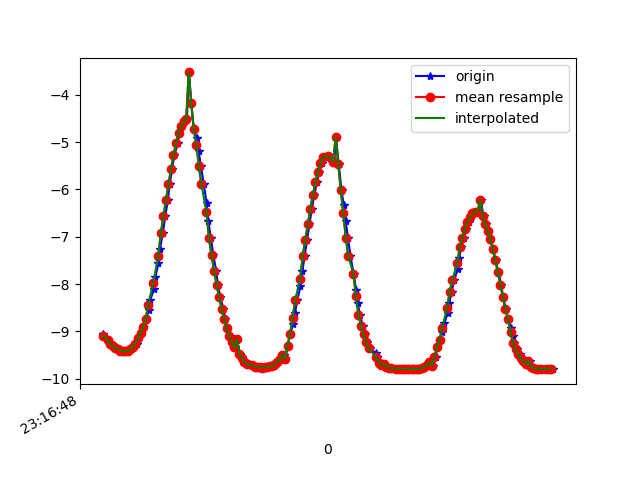

Values plotted in this chart, from the file beside it:
1617837408607, 533052158081743, -9.054006, -3.7468174, 0.16239169
1617837408617, 533052177312513, -9.125, -3.568, 0.2091
1617837408645, 533052196543283, -9.184, -3.419, 0.001903
1617837408665, 533052215774053, -9.237, -3.272, 0.065
1617837408676, 533052235004823, -9.283, -3.141, -0.06456
1617837408693, 533052254235593, -9.315, -3.045, -0.04618
1617837408715, 533052273466363, -9.351, -2.93, -0.1187
1617837408730, 533052292697133, -9.376, -2.841, -0.2312
1617837408749, 533052311927903, -9.408, -2.742, -0.07876
1617837408768, 533052331158673, -9.423, -2.691, -0.08082
1617837408794, 533052350389443, -9.419, -2.704, 0.07665
1617837408807, 533052369620213, -9.408, -2.735, 0.1964
1617837408825, 533052388850983, -9.376, -2.841, 0.2237
1617837408844, 533052408081753, -9.326, -2.977, 0.4529
1617837408869, 533052427312523, -9.264, -3.158, 0.4879
1617837408882, 533052446543293, -9.148, -3.469, 0.56
1617837408901, 533052465774063, -9.035, -3.72, 0.7515
1617837408920, 533052485004833, -8.914, -3.998, 0.7672
1617837408941, 533052504235603, -8.742, -4.331, 0.9278
1617837408967, 533052523466373, -8.544, -4.695, 1.001
1617837408977, 533052542697143, -8.333, -5.049, 1.049
1617837409007, 533052561927913, -8.099, -5.395, 1.154
1617837409017, 533052581158683, -7.848, -5.731, 1.267
1617837409041, 533052600389453, -7.565, -6.076, 1.377
1617837409054, 533052619620223, -7.251, -6.423, 1.482
1617837409076, 533052638850993, -6.914, -6.764, 1.576
1617837409095, 533052658081763, -6.569, -7.084, 1.644
1617837409115, 533052677312533, -6.226, -7.378, 1.686
1617837409130, 533052696543303, -5.89, -7.643, 1.713
1617837409149, 533052715774073, -5.57, -7.877, 1.725
1617837409167, 533052735004843, -5.274, -8.082, 1.707
1617837409193, 533052754235613, -5.017, -8.256, 1.648
1617837409205, 533052773466383, -4.808, -8.393, 1.579
1617837409225, 533052792697153, -4.656, -8.485, 1.54
1617837409243, 533052811927923, -4.56, -8.537, 1.538
1617837409266, 533052831158693, -4.518, -8.557, 1.552
1617837409282, 533052850389463, -3.524, -8.882, 2.176
1617837409301, 533052869620233, -4.181, -8.675, 1.818
1617837409320, 533052888851003, -4.724, -8.453, 1.508
1617837409345, 533052908081773, -4.917, -8.355, 1.431
1617837409358, 533052927312543, -5.183, -8.216, 1.295
1617837409377, 533052946543313, -5.512, -8.028, 1.103
1617837409399, 533052965774083, -5.886, -7.788, 0.8608
1617837409421, 533052985004853, -6.279, -7.501, 0.598
1617837409434, 533053004235623, -6.665, -7.177, 0.34
1617837409456, 533053023466393, -7.034, -6.823, 0.1065
1617837409474, 533053042697163, -7.386, -6.44, -0.09441
1617837409497, 533053061927933, -7.713, -6.04, -0.2518
1617837409510, 533053081158703, -8.011, -5.633, -0.3621
1617837409529, 533053100389473, -8.281, -5.222, -0.4387
1617837409554, 533053119620243, -8.526, -4.806, -0.502
1617837409570, 533053138851013, -8.742, -4.393, -0.5616
1617837409586, 533053158081783, -8.93, -3.99, -0.6163
1617837409605, 533053177312553, -9.09, -3.6, -0.6731
1617837409624, 533053196543323, -9.225, -3.225, -0.731
1617837409649, 533053215774093, -9.339, -2.866, -0.785
1617837409662, 533053235004863, -9.163, -3.382, -0.8042
1617837409682, 533053254235633, -9.472, -2.358, -0.8737
1617837409700, 533053273466403, -9.571, -1.903, -0.9063
1617837409725, 533053292697173, -9.62, -1.621, -0.9292
1617837409739, 533053311927943, -9.661, -1.358, -0.9309
... 126 more rows
